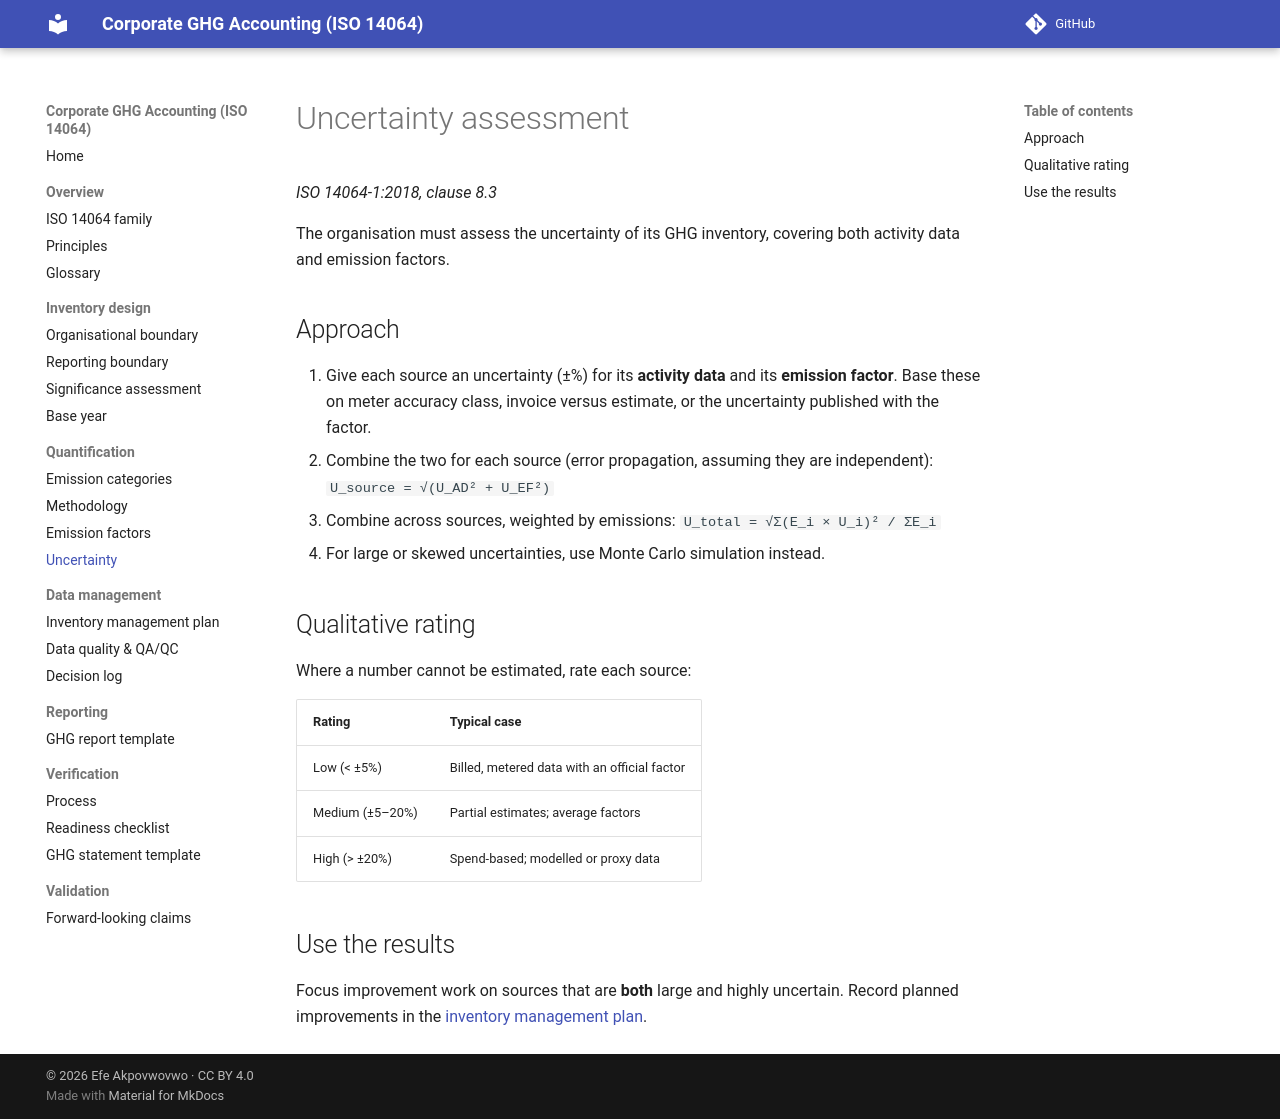

repository: efeakp/corporate-ghg-iso14064 · page: 02-quantification/uncertainty/index.html · generator: mkdocs

# Uncertainty assessment

*ISO 14064-1:2018, clause 8.3*

The organisation must assess the uncertainty of its GHG inventory, covering
both activity data and emission factors.

## Approach

1. Give each source an uncertainty (±%) for its **activity data** and its
   **emission factor**. Base these on meter accuracy class, invoice versus
   estimate, or the uncertainty published with the factor.
2. Combine the two for each source (error propagation, assuming they are
   independent):
   `U_source = √(U_AD² + U_EF²)`
3. Combine across sources, weighted by emissions:
   `U_total = √Σ(E_i × U_i)² / ΣE_i`
4. For large or skewed uncertainties, use Monte Carlo simulation instead.

## Qualitative rating

Where a number cannot be estimated, rate each source:

| Rating | Typical case |
|---|---|
| Low (< ±5%) | Billed, metered data with an official factor |
| Medium (±5–20%) | Partial estimates; average factors |
| High (> ±20%) | Spend-based; modelled or proxy data |

## Use the results

Focus improvement work on sources that are **both** large and highly
uncertain. Record planned improvements in the
[inventory management plan](../03-data-management/inventory-management-plan.md#improvement-plan).
